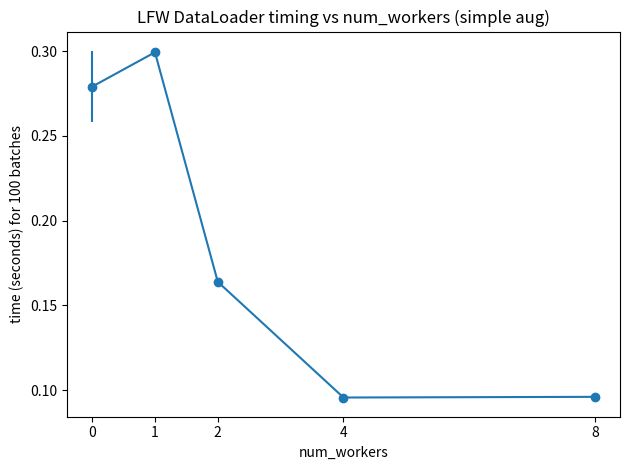

This figure's Python source:
import matplotlib.pyplot as plt

workers = [0, 1, 2, 4, 8]
means   = [0.2791, 0.2994, 0.1639, 0.0956, 0.0960]
stds    = [0.0210, 0.0019, 0.0020, 0.0010, 0.0013]

plt.figure()
plt.errorbar(workers, means, yerr=stds, fmt="-o")
plt.xlabel("num_workers")
plt.ylabel("time (seconds) for 100 batches")
plt.title("LFW DataLoader timing vs num_workers (simple aug)")
plt.xticks(workers)

plt.tight_layout()
plt.savefig("timing_simple.png", dpi=200)
print("Saved: timing_simple.png")
